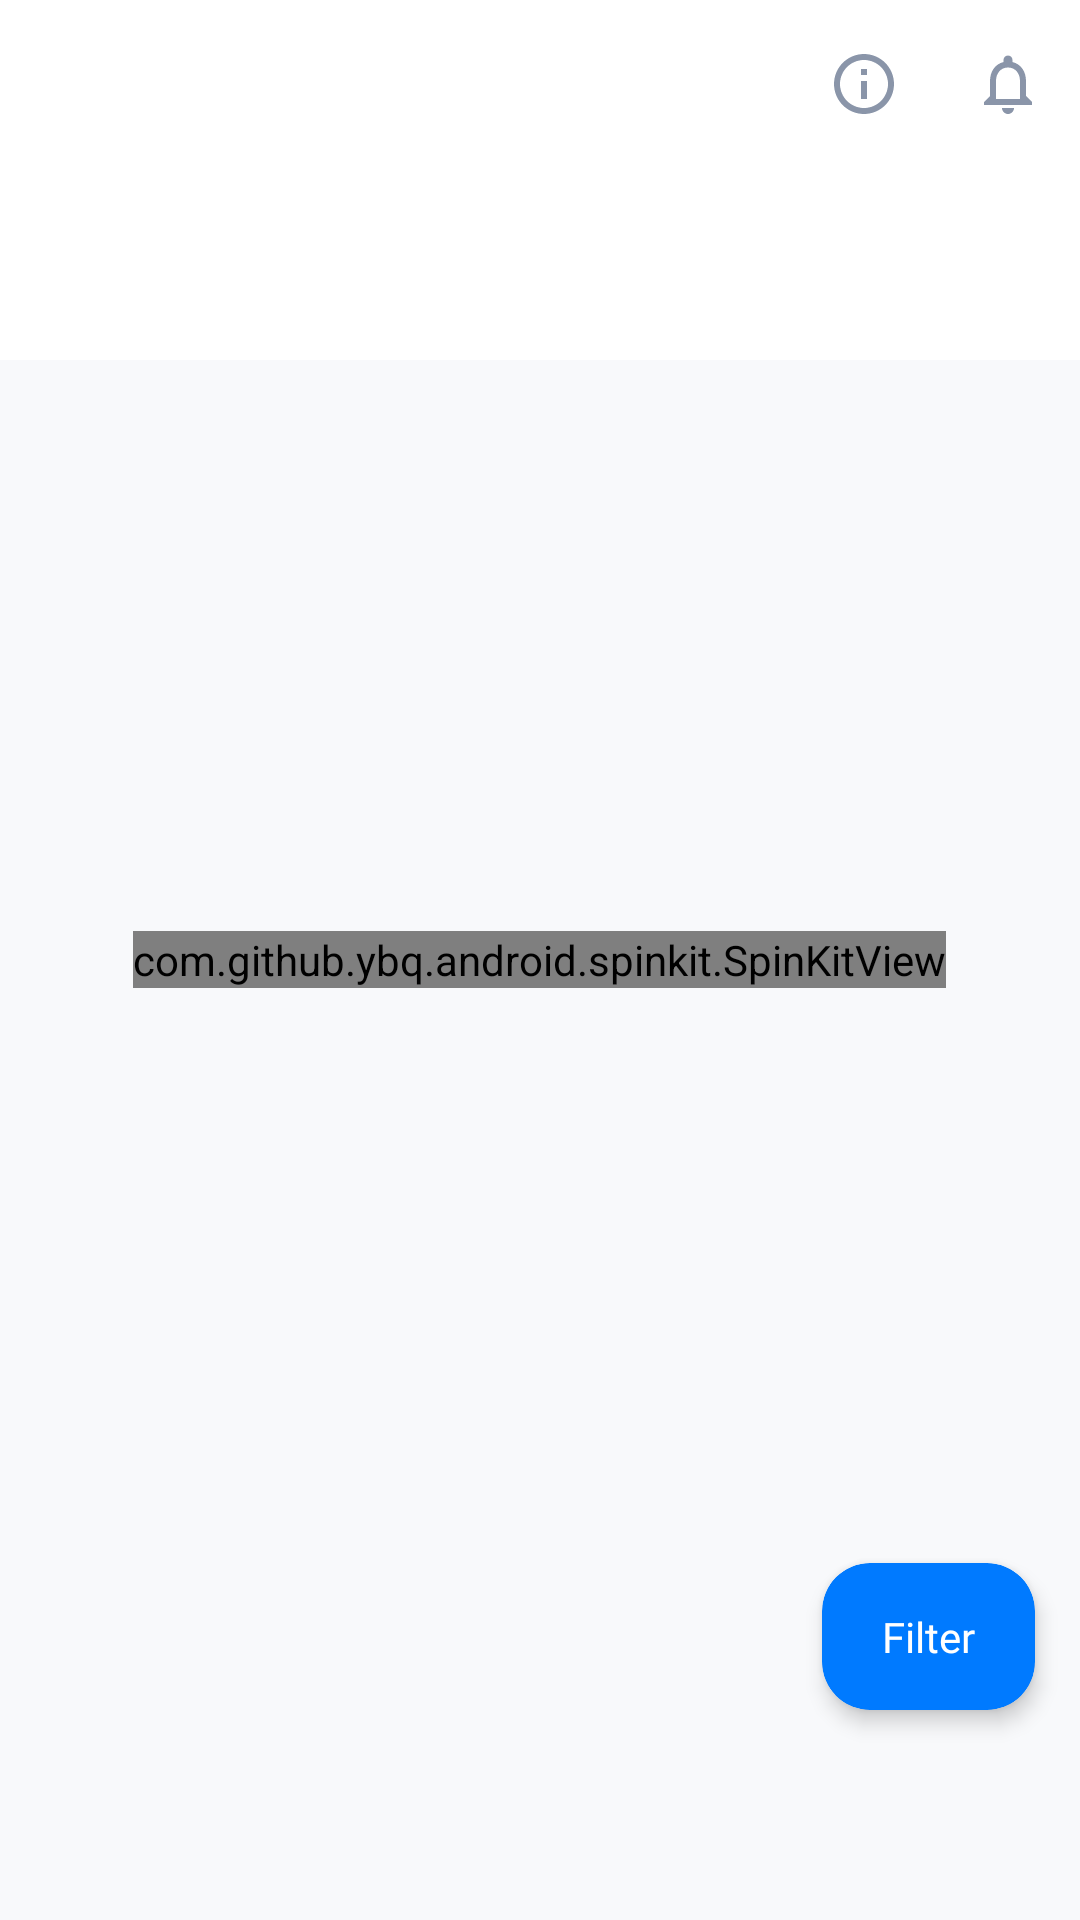

Produce the Android XML layout that renders to this screen, including the resource entries it uses.
<!-- AndroidManifest.xml: application theme Theme.Hemis -->
<!-- res/layout/fragment_deadline.xml -->
<?xml version="1.0" encoding="utf-8"?>
<androidx.coordinatorlayout.widget.CoordinatorLayout xmlns:android="http://schemas.android.com/apk/res/android"
    xmlns:app="http://schemas.android.com/apk/res-auto"
    xmlns:tools="http://schemas.android.com/tools"
    android:layout_width="match_parent"
    android:layout_height="match_parent"
    android:background="@color/color_main_background"
    tools:context="com.software.hemis.presenter.deadline.DeadlineFragment">

    <com.google.android.material.appbar.AppBarLayout
        android:id="@+id/appbar"
        android:layout_width="match_parent"
        android:layout_height="120dp"
        android:background="@color/white"
        android:clipChildren="false"
        android:elevation="1dp"
        android:fitsSystemWindows="true"
        android:theme="@style/ThemeOverlay.AppCompat.Dark.ActionBar"
        app:elevation="1dp">

        <com.google.android.material.appbar.CollapsingToolbarLayout
            android:id="@+id/collapsing_toolbar"
            android:layout_width="match_parent"
            android:layout_height="match_parent"
            android:clipChildren="false"
            android:fitsSystemWindows="true"
            app:collapsedTitleTextAppearance="@style/ToolbarNormalTitle"
            app:contentScrim="@color/white"
            app:expandedTitleMarginStart="15dp"
            app:expandedTitleTextAppearance="@style/ToolbarTitleStyle"
            app:layout_scrollFlags="scroll|exitUntilCollapsed"
            app:maxLines="2"
            app:toolbarId="@+id/toolbar">

            <com.google.android.material.appbar.MaterialToolbar
                android:id="@+id/toolbar"
                android:layout_width="match_parent"
                android:layout_height="?actionBarSize"
                app:layout_collapseMode="pin"
                app:menu="@menu/menu_deadline_page"
                app:popupTheme="@style/ThemeOverlay.AppCompat.Light" />
        </com.google.android.material.appbar.CollapsingToolbarLayout>
    </com.google.android.material.appbar.AppBarLayout>


    <com.google.android.material.card.MaterialCardView
        android:id="@+id/card_filter"
        android:layout_width="wrap_content"
        android:layout_height="wrap_content"
        android:layout_gravity="bottom|end"
        android:layout_marginEnd="15dp"
        android:layout_marginBottom="70dp"
        android:elevation="4dp"
        app:cardBackgroundColor="#007AFF"
        app:cardCornerRadius="16dp"
        app:cardElevation="4dp"
        app:layout_constraintBottom_toBottomOf="parent"
        app:layout_constraintHorizontal_bias="0.9"
        app:layout_constraintLeft_toLeftOf="parent"
        app:layout_constraintRight_toRightOf="parent"
        app:layout_constraintTop_toTopOf="parent"
        app:layout_constraintVertical_bias="0.9">

        <TextView
            android:layout_width="match_parent"
            android:layout_height="match_parent"
            android:drawablePadding="10dp"
            android:fontFamily="@font/regular"
            android:gravity="center_vertical"
            android:paddingStart="20dp"
            android:paddingTop="15dp"
            android:paddingEnd="20dp"
            android:paddingBottom="15dp"
            android:text="@string/filter"
            android:textColor="@color/white"
            app:drawableStartCompat="@drawable/ic_filter"
            app:drawableTint="@color/white" />
    </com.google.android.material.card.MaterialCardView>

    <androidx.recyclerview.widget.RecyclerView
        android:id="@+id/rv_task"
        android:layout_width="match_parent"
        android:layout_height="match_parent"
        android:layout_marginBottom="16dp"
        android:clipToPadding="false"
        android:orientation="vertical"
        android:overScrollMode="never"
        android:paddingBottom="?actionBarSize"
        app:layoutManager="androidx.recyclerview.widget.LinearLayoutManager"
        app:layout_behavior="@string/appbar_scrolling_view_behavior"
        app:layout_constraintBottom_toBottomOf="parent"
        app:layout_constraintTop_toBottomOf="@id/appbar"
        tools:listitem="@layout/item_task" />

    <com.github.ybq.android.spinkit.SpinKitView
        android:id="@+id/spin_kit"
        style="@style/SpinKitView.Circle"
        android:layout_width="wrap_content"
        android:layout_height="wrap_content"
        android:layout_gravity="center"
        app:SpinKit_Color="@color/blue_light"
        app:layout_constraintBottom_toBottomOf="parent"
        app:layout_constraintEnd_toEndOf="parent"
        app:layout_constraintHorizontal_bias="0.5"
        app:layout_constraintStart_toStartOf="parent"
        app:layout_constraintTop_toTopOf="parent" />
</androidx.coordinatorlayout.widget.CoordinatorLayout>
<!-- res/layout/item_task.xml (included above) -->
<?xml version="1.0" encoding="utf-8"?>
<com.google.android.material.card.MaterialCardView xmlns:android="http://schemas.android.com/apk/res/android"
    xmlns:app="http://schemas.android.com/apk/res-auto"
    xmlns:tools="http://schemas.android.com/tools"
    android:layout_width="match_parent"
    android:layout_height="wrap_content"
    android:layout_marginLeft="15dp"
    android:layout_marginTop="10dp"
    android:layout_marginRight="15dp"
    android:layout_marginBottom="5dp"
    app:cardCornerRadius="12dp"
    app:cardElevation="2dp">

    <LinearLayout
        android:layout_width="match_parent"
        android:layout_height="match_parent"
        android:orientation="vertical"
        android:padding="12dp">


        <TextView
            android:id="@+id/tv_task_name"
            android:layout_width="match_parent"
            android:layout_height="wrap_content"
            android:fontFamily="@font/medium"
            android:text="3-lab"
            android:textColor="@color/color_text_primary"
            android:textSize="16sp"
            app:drawableTint="@color/color_filter"
            app:drawableEndCompat="@drawable/ic_arrow_right"
            tools:ignore="HardcodedText" />


        <TextView
            android:id="@+id/tv_subject_name"
            android:layout_width="match_parent"
            android:layout_height="wrap_content"
            android:fontFamily="@font/regular"
            android:text="Ma’lumotlar tuzulmasi va algaritimlar"
            android:textColor="@color/black"
            android:textSize="12sp"
            tools:ignore="HardcodedText" />


        <androidx.constraintlayout.widget.ConstraintLayout
            android:layout_width="match_parent"
            android:layout_height="wrap_content">

            <com.google.android.material.card.MaterialCardView
                android:id="@+id/materialCardView"
                android:layout_width="wrap_content"
                android:layout_height="32dp"
                app:cardCornerRadius="8dp"
                app:cardElevation="0dp"
                app:layout_constraintBottom_toBottomOf="parent"
                app:layout_constraintLeft_toLeftOf="parent">

                <LinearLayout
                    android:id="@+id/card_status"
                    android:layout_width="match_parent"
                    android:layout_height="match_parent"
                    android:background="@drawable/bg_task_waiting"
                    android:gravity="center_vertical">

                    <ImageView
                        android:id="@+id/iv_icon"
                        android:layout_width="16dp"
                        android:layout_height="16dp"
                        android:layout_marginStart="12dp"
                        android:contentDescription="@string/icon"
                        android:src="@drawable/img_fire_task" />

                    <TextView
                        android:id="@+id/tv_card_status"
                        android:layout_width="wrap_content"
                        android:layout_height="wrap_content"
                        android:layout_marginStart="4dp"
                        android:layout_marginTop="8dp"
                        android:layout_marginEnd="12dp"
                        android:layout_marginBottom="8dp"
                        android:fontFamily="@font/regular"
                        android:text="Topshirishingiz kutilmoqda"
                        android:textColor="@color/white"
                        android:textSize="12sp"
                        tools:ignore="HardcodedText" />
                </LinearLayout>

            </com.google.android.material.card.MaterialCardView>

            <TextView
                android:id="@+id/tv_task_field"
                android:layout_width="wrap_content"
                android:layout_height="wrap_content"
                android:layout_marginTop="12dp"
                android:fontFamily="@font/medium"
                android:text="Ma’ruza"
                android:textColor="@color/color_text_primary"
                android:textSize="12sp"
                app:layout_constraintRight_toRightOf="parent"
                app:layout_constraintTop_toTopOf="parent"
                tools:ignore="HardcodedText" />


            <TextView
                android:id="@+id/tv_task_deadline"
                android:layout_width="0dp"
                android:layout_height="wrap_content"
                android:ellipsize="marquee"
                android:fontFamily="@font/regular"
                android:marqueeRepeatLimit="marquee_forever"
                android:singleLine="true"
                android:text="31.1.2022 23:00"
                android:textAlignment="textEnd"
                android:textColor="@color/color_text_secondary_dark"
                android:textSize="12sp"
                app:layout_constraintBottom_toBottomOf="parent"
                app:layout_constraintHorizontal_bias="1"
                app:layout_constraintLeft_toRightOf="@id/materialCardView"
                app:layout_constraintRight_toRightOf="parent"
                app:layout_constraintTop_toBottomOf="@id/tv_task_field"
                app:layout_constraintWidth_percent="0.4"
                tools:ignore="HardcodedText" />
        </androidx.constraintlayout.widget.ConstraintLayout>
    </LinearLayout>
</com.google.android.material.card.MaterialCardView>
<!-- resources referenced by this layout -->
<resources>
  <color name="black">#FF000000</color>
  <color name="blue_light">#007AFF</color>
  <color name="color_filter">#8A95A9</color>
  <color name="color_main_background">#F8F9FB</color>
  <color name="color_text_primary">#313033</color>
  <color name="color_text_secondary_dark">#484649</color>
  <color name="white">#FFFFFFFF</color>
  <!-- drawable bg_task_waiting (drawable) -->
  <?xml version="1.0" encoding="utf-8"?>
  <selector xmlns:android="http://schemas.android.com/apk/res/android">
      <item>
          <shape android:shape="rectangle">
              <gradient android:endColor="#7043F8" android:startColor="#2F74FA" />
          </shape>
      </item>
  </selector>
  <!-- drawable ic_arrow_right (drawable) -->
  <vector xmlns:android="http://schemas.android.com/apk/res/android"
      android:width="24dp"
      android:height="24dp"
      android:viewportWidth="24"
      android:viewportHeight="24">
    <path
        android:pathData="M9,15.8746L12.88,11.9946L9,8.1146C8.61,7.7246 8.61,7.0946 9,6.7046C9.39,6.3146 10.02,6.3146 10.41,6.7046L15,11.2946C15.39,11.6846 15.39,12.3146 15,12.7046L10.41,17.2946C10.02,17.6846 9.39,17.6846 9,17.2946C8.62,16.9046 8.61,16.2646 9,15.8746Z"
        android:fillColor="#ffffff"/>
  </vector>
  <!-- drawable img_fire_task: png bitmap (drawable, 735 bytes) -->
  <string name="filter">Filter</string>
  <string name="icon">icon</string>
  <style name="ToolbarNormalTitle">
          <item name="android:textSize">20sp</item>
          <item name="fontFamily">@font/medium</item>
      </style>
  <style name="ToolbarTitleStyle">
          <item name="fontFamily">@font/medium</item>
          <item name="android:textSize">26sp</item>
      </style>
  <style name="Theme.Hemis" parent="Theme.MaterialComponents.DayNight.NoActionBar">
          <item name="android:fitsSystemWindows">true</item>
          
          <item name="colorPrimary">@color/purple_500</item>
          <item name="colorPrimaryVariant">@color/purple_700</item>
          <item name="colorOnPrimary">@color/white</item>
          
          <item name="colorSecondary">@color/teal_200</item>
          <item name="colorSecondaryVariant">@color/teal_700</item>
          <item name="colorOnSecondary">@color/black</item>
          
          <item name="android:statusBarColor" tools:targetApi="l">@color/white</item>
          <item name="android:windowLightStatusBar" tools:targetApi="m">true</item>
  
          <item name="android:overScrollMode">never</item>
          
      </style>
  <color name="purple_500">#FF6200EE</color>
  <color name="purple_700">#FF3700B3</color>
  <color name="teal_200">#FF03DAC5</color>
  <color name="teal_700">#FF018786</color>
</resources>
